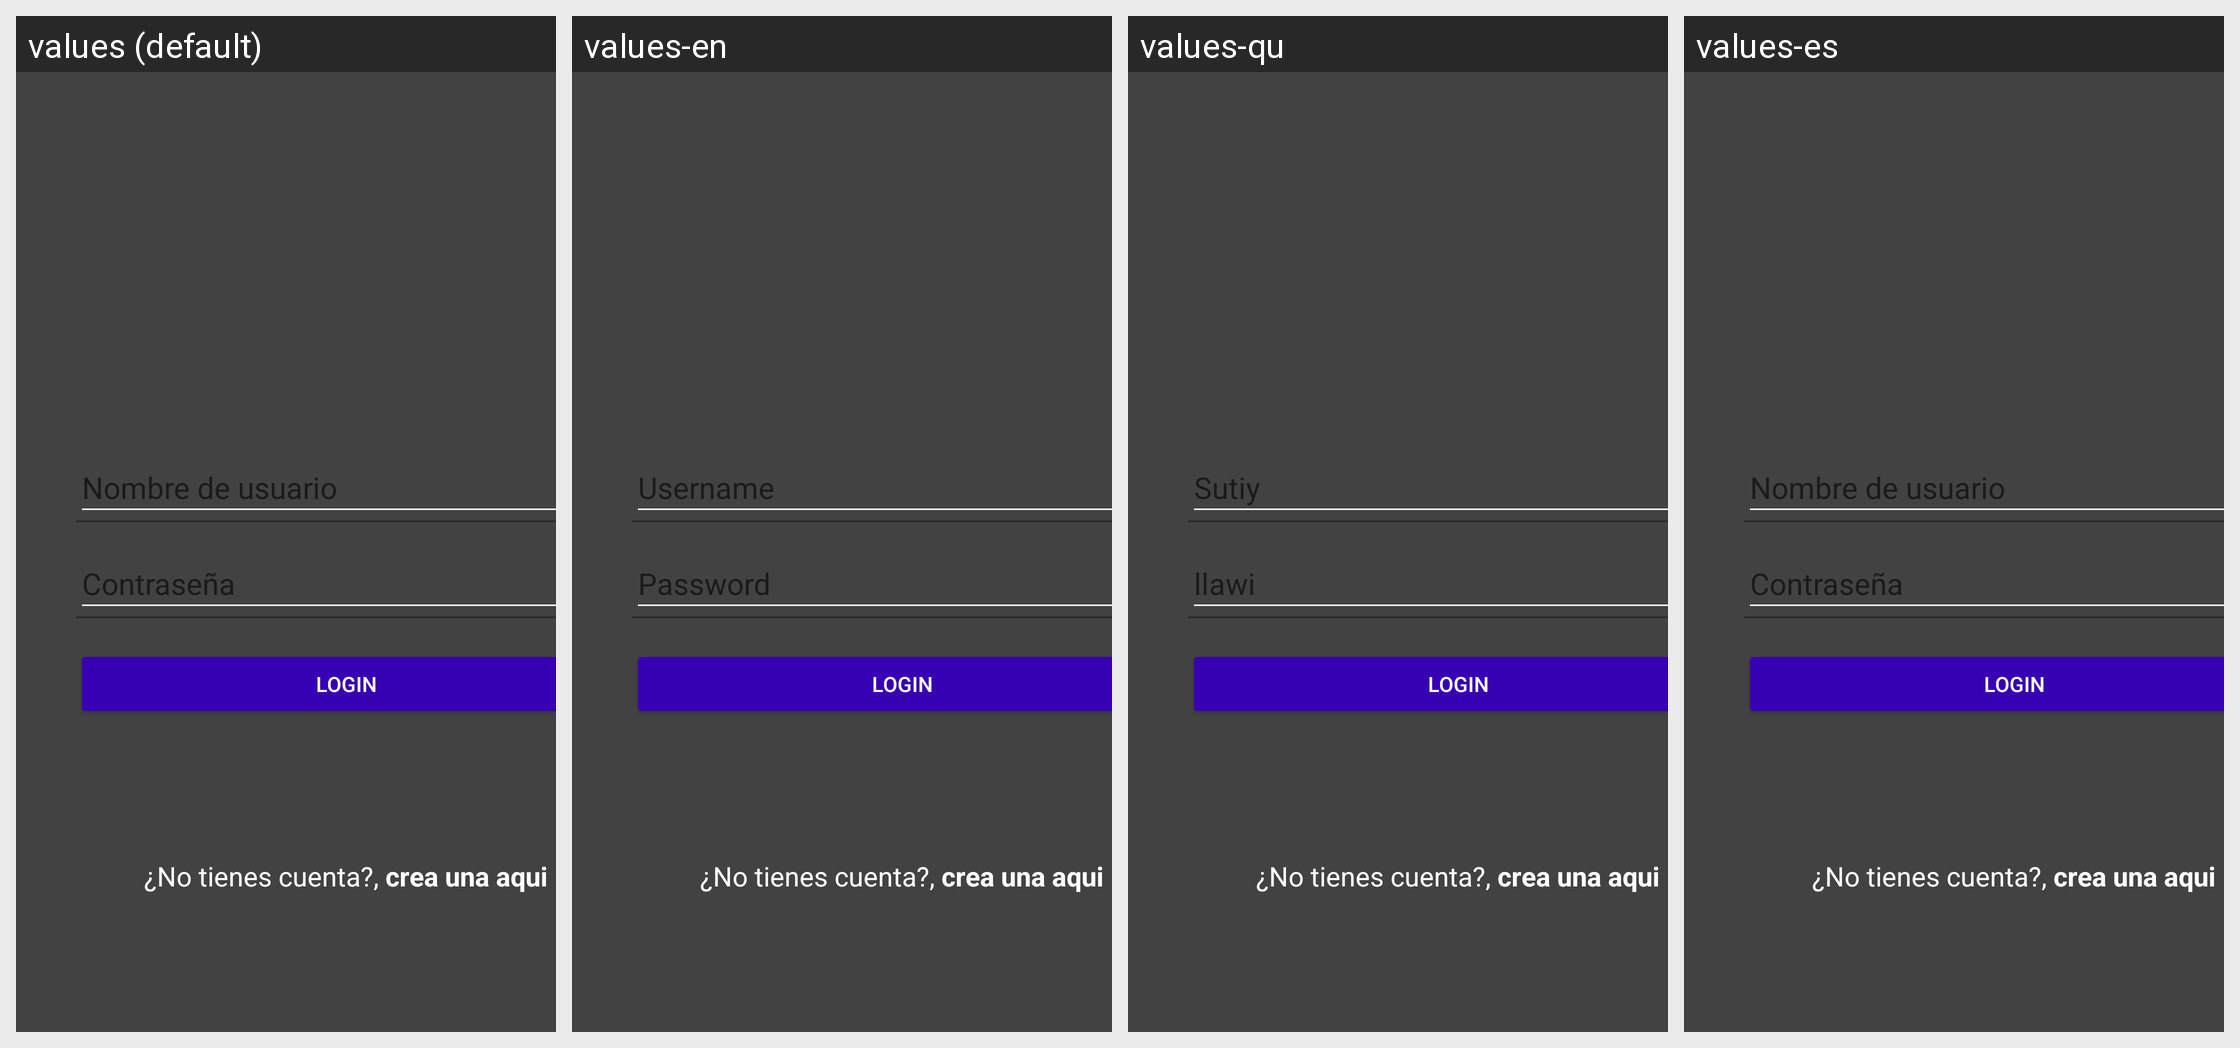

For this localized Android screen grid, give each drawn string resource with its value in every locale shown.
Android screen res/layout/activity_login.xml rendered under 4 locales, left to right: values (default), values-en, values-qu, values-es. Device: Nexus 5 (rendered at 1080×1920; each locale shown at half size, 540×960, under a caption strip naming it); theme Theme.Alesongram.
Strings drawn on this screen, with the default value and each locale's value (text and hints the layout hard-codes, and strings that could not be matched under every locale, appear in the picture but are not listed):

nombre_de_usuario
  values: Nombre de usuario
  values-en: Username
  values-qu: Sutiy
  values-es: Nombre de usuario

contrasena
  values: Contraseña
  values-en: Password
  values-qu: llawi
  values-es: Contraseña

button_login
  values: LOGIN
  values-en: LOGIN  [not translated; the default value is used]
  values-qu: LOGIN  [not translated; the default value is used]
  values-es: LOGIN  [not translated; the default value is used]

no_tienes_cuenta
  values: ¿No tienes cuenta?, 
  values-en: ¿No tienes cuenta?, 
  values-qu: ¿No tienes cuenta?, 
  values-es: ¿No tienes cuenta?,   [not translated; the default value is used]

crea_una_aqui
  values: crea una aqui
  values-en: crea una aqui
  values-qu: crea una aqui
  values-es: crea una aqui  [not translated; the default value is used]
